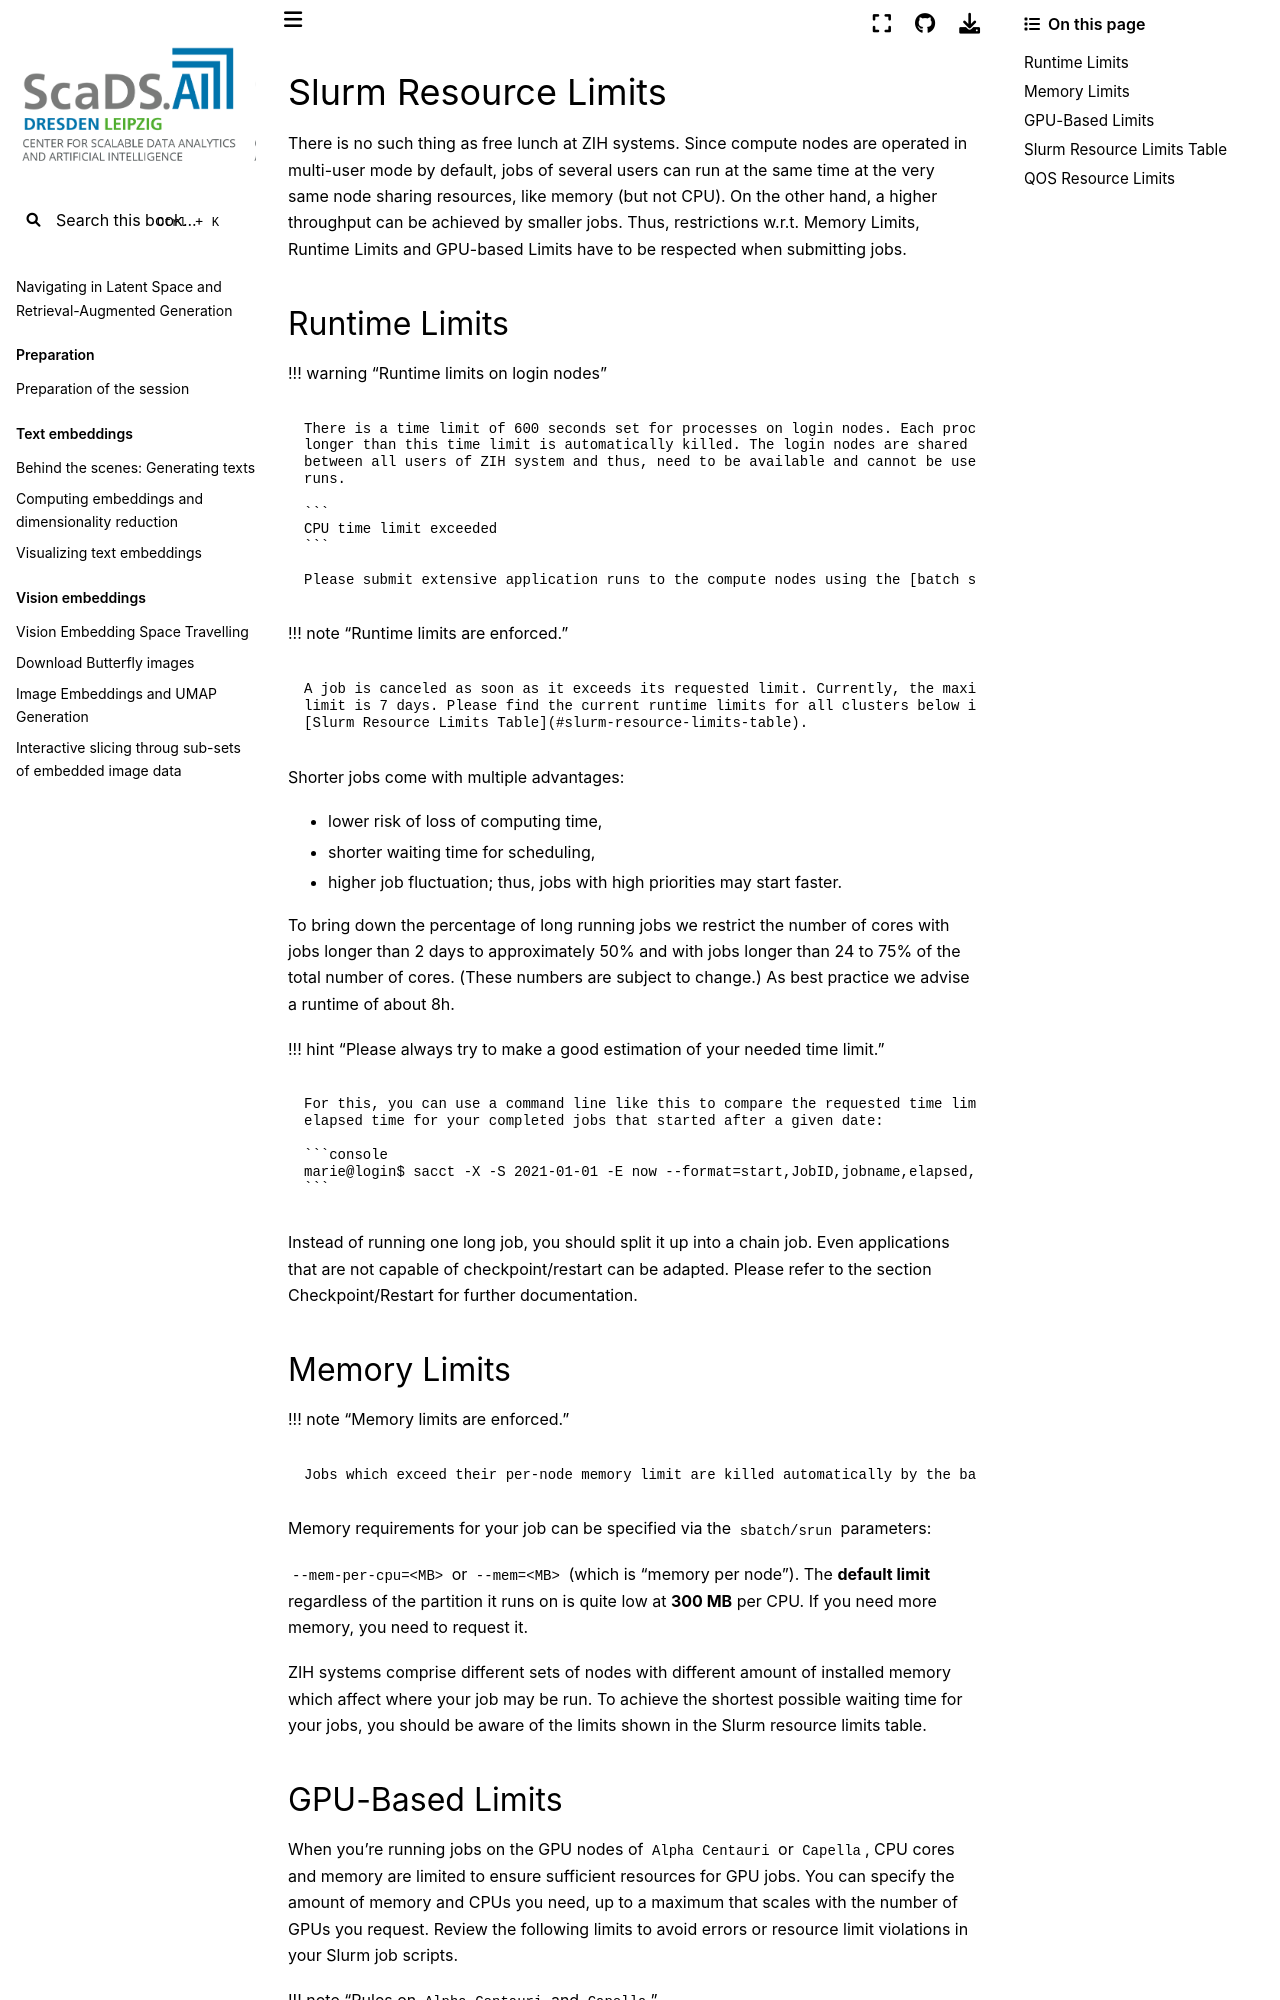

repository: ScaDS/rag-2026 · page: 04_rag_advanced/hpc-compendium/doc.zih.tu-dresden.de/docs/jobs_and_resources/slurm_limits.html · generator: jekyll

# Slurm Resource Limits

There is no such thing as free lunch at ZIH systems. Since compute nodes are operated in multi-user
mode by default, jobs of several users can run at the same time at the very same node sharing
resources, like memory (but not CPU). On the other hand, a higher throughput can be achieved by
smaller jobs. Thus, restrictions w.r.t. [Memory Limits](#memory-limits),
[Runtime Limits](#runtime-limits) and [GPU-based Limits](#gpu-based-limits) have to be respected
when submitting jobs.

## Runtime Limits

!!! warning "Runtime limits on login nodes"

    There is a time limit of 600 seconds set for processes on login nodes. Each process running
    longer than this time limit is automatically killed. The login nodes are shared resources
    between all users of ZIH system and thus, need to be available and cannot be used for productive
    runs.

    ```
    CPU time limit exceeded
    ```

    Please submit extensive application runs to the compute nodes using the [batch system](slurm.md).

!!! note "Runtime limits are enforced."

    A job is canceled as soon as it exceeds its requested limit. Currently, the maximum runtime
    limit is 7 days. Please find the current runtime limits for all clusters below in the
    [Slurm Resource Limits Table](#slurm-resource-limits-table).

Shorter jobs come with multiple advantages:

- lower risk of loss of computing time,
- shorter waiting time for scheduling,
- higher job fluctuation; thus, jobs with high priorities may start faster.

To bring down the percentage of long running jobs we restrict the number of cores with jobs longer
than 2 days to approximately 50% and with jobs longer than 24 to 75% of the total number of cores.
(These numbers are subject to change.) As best practice we advise a runtime of about 8h.

!!! hint "Please always try to make a good estimation of your needed time limit."

    For this, you can use a command line like this to compare the requested time limit with the
    elapsed time for your completed jobs that started after a given date:

    ```console
    marie@login$ sacct -X -S 2021-01-01 -E now --format=start,JobID,jobname,elapsed,timelimit -s COMPLETED
    ```

Instead of running one long job, you should split it up into a chain job. Even applications that are
not capable of checkpoint/restart can be adapted. Please refer to the section
[Checkpoint/Restart](../jobs_and_resources/checkpoint_restart.md) for further documentation.

## Memory Limits

!!! note "Memory limits are enforced."

    Jobs which exceed their per-node memory limit are killed automatically by the batch system.

Memory requirements for your job can be specified via the `sbatch/srun` parameters:

`--mem-per-cpu=<MB>` or `--mem=<MB>` (which is "memory per node"). The **default limit** regardless
of the partition it runs on is quite low at **300 MB** per CPU. If you need more memory, you need
to request it.

ZIH systems comprise different sets of nodes with different amount of installed memory which affect
where your job may be run. To achieve the shortest possible waiting time for your jobs, you should
be aware of the limits shown in the
[Slurm resource limits table](#slurm-resource-limits-table).
